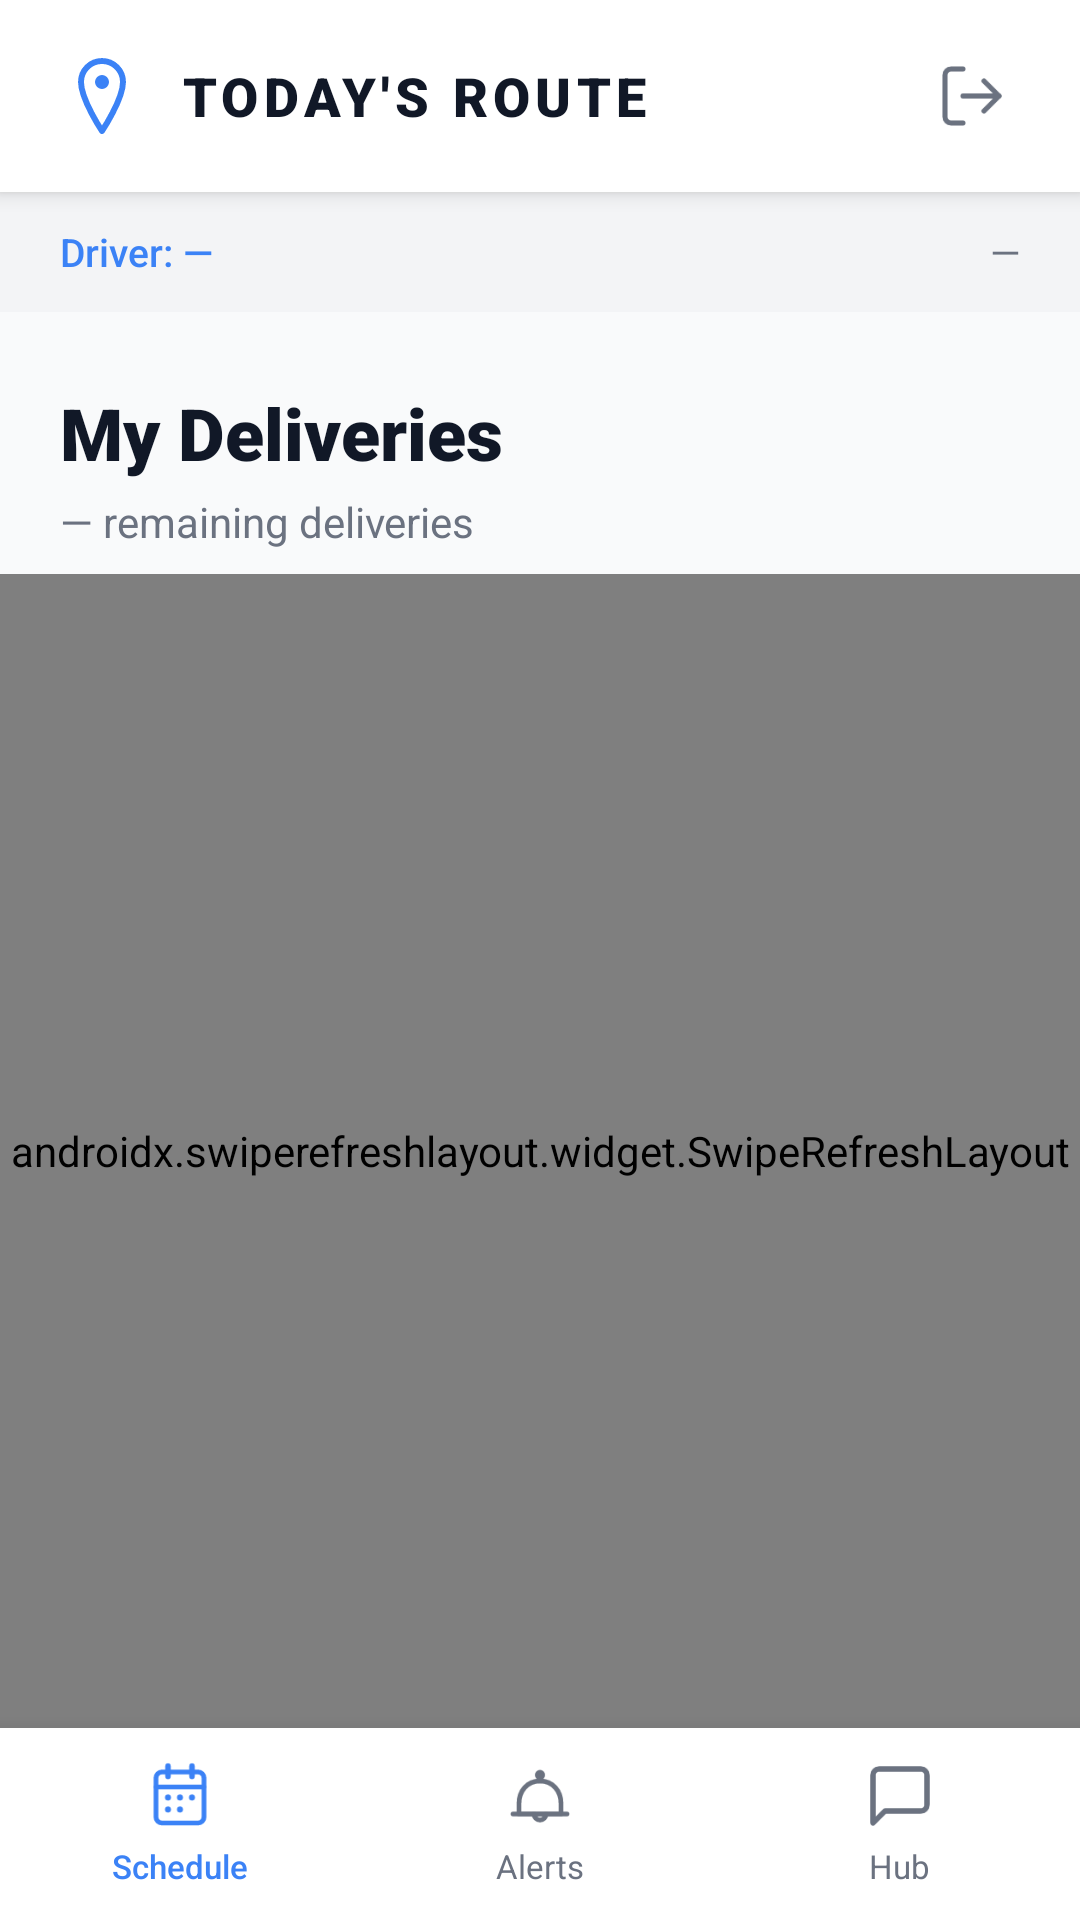

Android layout source for this screen:
<!-- AndroidManifest.xml: application theme Theme.APPLICATIONMOBILESUPERVISIONDESLIVRAISONS -->
<!-- res/layout/activity_livreur.xml -->
<?xml version="1.0" encoding="utf-8"?>
<LinearLayout
    xmlns:android="http://schemas.android.com/apk/res/android"
    xmlns:app="http://schemas.android.com/apk/res-auto"
    android:layout_width="match_parent"
    android:layout_height="match_parent"
    android:orientation="vertical"
    android:background="@color/dinex_background">

    
    <LinearLayout
        android:baselineAligned="false"
        android:layout_width="match_parent"
        android:layout_height="64dp"
        android:background="@color/dinex_dark"
        android:gravity="center_vertical"
        android:orientation="horizontal"
        android:paddingStart="20dp"
        android:paddingEnd="16dp"
        android:elevation="4dp">

        <ImageView
            android:layout_width="28dp"
            android:layout_height="28dp"
            android:contentDescription="Route"
            android:src="@drawable/ic_location"
            app:tint="@color/dinex_coral" />

        <TextView
            android:layout_width="0dp"
            android:layout_height="wrap_content"
            android:layout_marginStart="12dp"
            android:layout_weight="1"
            android:fontFamily="sans-serif-black"
            android:text="TODAY'S ROUTE"
            android:letterSpacing="0.1"
            android:textColor="@color/dinex_text_primary"
            android:textSize="18sp" />

        <ImageButton
            android:id="@+id/btn_logout"
            android:layout_width="40dp"
            android:layout_height="40dp"
            android:padding="8dp"
            android:scaleType="centerInside"
            android:background="?attr/selectableItemBackgroundBorderless"
            android:contentDescription="Logout"
            android:src="@drawable/ic_logout"
            app:tint="@color/dinex_text_secondary" />

    </LinearLayout>

    
    <LinearLayout
        android:baselineAligned="false"
        android:layout_width="match_parent"
        android:layout_height="40dp"
        android:background="@color/dinex_gray_dark"
        android:gravity="center_vertical"
        android:orientation="horizontal"
        android:paddingStart="20dp"
        android:paddingEnd="20dp">

        <TextView
            android:id="@+id/tv_driver_name"
            android:layout_width="0dp"
            android:layout_height="wrap_content"
            android:layout_weight="1"
            android:fontFamily="sans-serif-medium"
            android:text="Driver: —"
            android:textColor="@color/dinex_coral"
            android:textSize="13sp" />

        <TextView
            android:id="@+id/tv_date"
            android:layout_width="wrap_content"
            android:layout_height="wrap_content"
            android:text="—"
            android:textColor="@color/dinex_text_secondary"
            android:textSize="13sp" />

    </LinearLayout>

    
    <LinearLayout
        android:baselineAligned="false"
        android:layout_width="match_parent"
        android:layout_height="wrap_content"
        android:orientation="vertical"
        android:paddingStart="20dp"
        android:paddingEnd="20dp"
        android:paddingTop="24dp"
        android:paddingBottom="8dp">

        <TextView
            android:layout_width="wrap_content"
            android:layout_height="wrap_content"
            android:fontFamily="sans-serif-black"
            android:text="My Deliveries"
            android:textColor="@color/dinex_text_primary"
            android:textSize="24sp" />

        <TextView
            android:id="@+id/tv_remaining"
            android:layout_width="wrap_content"
            android:layout_height="wrap_content"
            android:layout_marginTop="4dp"
            android:text="— remaining deliveries"
            android:textColor="@color/dinex_text_secondary"
            android:textSize="14sp" />

    </LinearLayout>

    
    <androidx.swiperefreshlayout.widget.SwipeRefreshLayout
        android:id="@+id/swipe_refresh_livreur"
        android:layout_width="match_parent"
        android:layout_height="0dp"
        android:layout_weight="1">

        <androidx.recyclerview.widget.RecyclerView
            android:id="@+id/recycler_livreur"
            android:layout_width="match_parent"
            android:layout_height="match_parent"
            android:clipToPadding="false"
            android:paddingStart="16dp"
            android:paddingEnd="16dp"
            android:paddingTop="16dp"
            android:paddingBottom="24dp" />

    </androidx.swiperefreshlayout.widget.SwipeRefreshLayout>

    
    <LinearLayout
        android:baselineAligned="false"
        android:layout_width="match_parent"
        android:layout_height="64dp"
        android:background="@color/dinex_dark"
        android:elevation="12dp"
        android:orientation="horizontal">

        
        <LinearLayout
            android:baselineAligned="false"
            android:id="@+id/tab_schedule"
            android:layout_width="0dp"
            android:layout_height="match_parent"
            android:layout_weight="1"
            android:background="?attr/selectableItemBackground"
            android:gravity="center"
            android:orientation="vertical">

            <ImageView
                android:layout_width="24dp"
                android:layout_height="24dp"
                android:src="@drawable/ic_calendar"
                app:tint="@color/dinex_coral" />

            <TextView
                android:layout_width="wrap_content"
                android:layout_height="wrap_content"
                android:layout_marginTop="4dp"
                android:text="Schedule"
                android:textColor="@color/dinex_coral"
                android:textSize="11sp"
                android:fontFamily="sans-serif-medium" />

        </LinearLayout>

        
        <LinearLayout
            android:baselineAligned="false"
            android:id="@+id/tab_alerts"
            android:layout_width="0dp"
            android:layout_height="match_parent"
            android:layout_weight="1"
            android:background="?attr/selectableItemBackground"
            android:gravity="center"
            android:orientation="vertical">

            <ImageView
                android:layout_width="24dp"
                android:layout_height="24dp"
                android:src="@drawable/ic_bell"
                app:tint="@color/dinex_text_secondary" />

            <TextView
                android:layout_width="wrap_content"
                android:layout_height="wrap_content"
                android:layout_marginTop="4dp"
                android:text="Alerts"
                android:textColor="@color/dinex_text_secondary"
                android:textSize="11sp" />

        </LinearLayout>

        
        <LinearLayout
            android:baselineAligned="false"
            android:id="@+id/tab_hub"
            android:layout_width="0dp"
            android:layout_height="match_parent"
            android:layout_weight="1"
            android:background="?attr/selectableItemBackground"
            android:gravity="center"
            android:orientation="vertical">

            <ImageView
                android:layout_width="24dp"
                android:layout_height="24dp"
                android:src="@drawable/ic_hub"
                app:tint="@color/dinex_text_secondary" />

            <TextView
                android:layout_width="wrap_content"
                android:layout_height="wrap_content"
                android:layout_marginTop="4dp"
                android:text="Hub"
                android:textColor="@color/dinex_text_secondary"
                android:textSize="11sp" />

        </LinearLayout>

    </LinearLayout>

</LinearLayout>
<!-- resources referenced by this layout -->
<resources>
  <color name="dinex_background">#F9FAFB</color>
  <color name="dinex_coral">#3B82F6</color>
  <color name="dinex_dark">#FFFFFF</color>
  <color name="dinex_gray_dark">#F3F4F6</color>
  <color name="dinex_text_primary">#111827</color>
  <color name="dinex_text_secondary">#6B7280</color>
  <!-- drawable ic_hub (drawable) -->
  <?xml version="1.0" encoding="utf-8"?>
  <vector xmlns:android="http://schemas.android.com/apk/res/android"
      android:width="24dp"
      android:height="24dp"
      android:viewportWidth="24"
      android:viewportHeight="24">
  
      
      <path
          android:fillColor="@android:color/transparent"
          android:strokeColor="#FFFFFF"
          android:strokeWidth="1.8"
          android:strokeLineCap="round"
          android:strokeLineJoin="round"
          android:pathData="
              M21,15
              C21,15.53 20.79,16.04 20.41,16.41
              C20.04,16.79 19.53,17 19,17
              L7,17
              L3,21
              L3,5
              C3,4.47 3.21,3.96 3.59,3.59
              C3.96,3.21 4.47,3 5,3
              L19,3
              C19.53,3 20.04,3.21 20.41,3.59
              C20.79,3.96 21,4.47 21,5
              Z" />
  
  </vector>
  <!-- drawable ic_location (drawable) -->
  <?xml version="1.0" encoding="utf-8"?>
  <vector xmlns:android="http://schemas.android.com/apk/res/android"
      android:width="24dp"
      android:height="24dp"
      android:viewportWidth="24"
      android:viewportHeight="24">
  
      
      <path
          android:fillColor="@android:color/transparent"
          android:strokeColor="#9E9E9E"
          android:strokeWidth="1.7"
          android:strokeLineCap="round"
          android:strokeLineJoin="round"
          android:pathData="
              M12,2
              C8.686,2 6,4.686 6,8
              C6,13 12,22 12,22
              C12,22 18,13 18,8
              C18,4.686 15.314,2 12,2 Z" />
  
      
      <path
          android:fillColor="#9E9E9E"
          android:pathData="M12,8 m-2,0 a2,2 0 1,0 4,0 a2,2 0 1,0 -4,0" />
  
  </vector>
  <style name="Theme.APPLICATIONMOBILESUPERVISIONDESLIVRAISONS" parent="Base.Theme.APPLICATIONMOBILESUPERVISIONDESLIVRAISONS" />
  <style name="Base.Theme.APPLICATIONMOBILESUPERVISIONDESLIVRAISONS" parent="Theme.Material3.DayNight.NoActionBar">
          
          <item name="android:windowActivityTransitions">true</item>
          <item name="android:windowEnterTransition">@android:transition/fade</item>
          <item name="android:windowExitTransition">@android:transition/fade</item>
          <item name="android:windowAnimationStyle">@style/WindowAnimationTransition</item>
      </style>
  <style name="WindowAnimationTransition">
          <item name="android:activityOpenEnterAnimation">@android:anim/fade_in</item>
          <item name="android:activityOpenExitAnimation">@android:anim/fade_out</item>
          <item name="android:activityCloseEnterAnimation">@android:anim/fade_in</item>
          <item name="android:activityCloseExitAnimation">@android:anim/fade_out</item>
      </style>
</resources>
